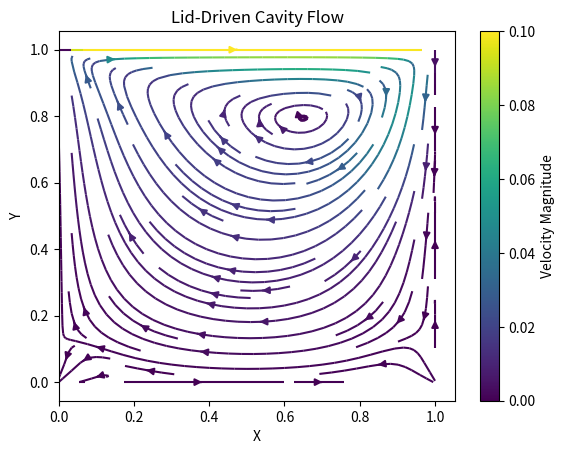

Source code (Python): (Note: this script raises an exception after producing the figure.)
"""
LBM - 2D D2Q9, Lid-driven Cavity
Translation of Mohamad's MATLAB code, numpy-vectorised where possible.
Done by Claude Sonnet 4.6
"""

import numpy as np
import matplotlib.pyplot as plt

# ---------------------------------------------------------------------------
# Parameters
# ---------------------------------------------------------------------------
nx, ny = 101, 101

f   = np.zeros((nx, ny, 9))
u   = np.zeros((nx, ny))
v   = np.zeros((nx, ny))
rho = np.ones((nx, ny))

w  = np.array([1/9, 1/9, 1/9, 1/9, 1/36, 1/36, 1/36, 1/36, 4/9])
cx = np.array([1,  0, -1,  0,  1, -1, -1,  1,  0])
cy = np.array([0,  1,  0, -1,  1,  1, -1, -1,  0])

xl, yl = 1.0, 1.0
dx = xl / (nx - 1)
dy = yl / (ny - 1)
x  = np.linspace(0, xl, nx)
y  = np.linspace(0, yl, ny)

uo    = 0.10
alpha = 0.1
Re    = uo * (ny - 1) / alpha
omega = 1.0 / (3.0 * alpha + 0.5)

print(f"Re = {Re}")

tol   = 1e-4
error = 10.0
erso  = 0.0
count = 0

# Lid velocity
u[:, -1] = uo

# ---------------------------------------------------------------------------
# Functions
# ---------------------------------------------------------------------------

def collision(f, u, v, rho):
    t1 = u**2 + v**2                                    # (nx, ny)
    # t2[k] = u*cx[k] + v*cy[k]  for each direction k
    t2 = (u[:, :, np.newaxis] * cx
        + v[:, :, np.newaxis] * cy)                     # (nx, ny, 9)
    feq = (rho[:, :, np.newaxis] * w
           * (1.0 + 3.0*t2 + 4.5*t2**2
              - 1.5*t1[:, :, np.newaxis]))
    f = (1.0 - omega) * f + omega * feq
    return f


def stream(f):
    # shifts match MATLAB circshift([+1,0]) etc.
    # MATLAB: circshift(A, [r,c]) shifts rows by r, cols by c
    # np.roll(a, shift, axis): positive shift → elements move toward higher index
    shifts = [(1,0),(0,1),(-1,0),(0,-1),(1,1),(-1,1),(-1,-1),(1,-1)]
    for k, (sr, sc) in enumerate(shifts):
        f[:, :, k] = np.roll(np.roll(f[:, :, k], sr, axis=0), sc, axis=1)
    return f


def boundary(f, uo):
    # --- Left boundary: bounce-back ---
    f[0, :, 0] = f[0, :, 2]   # k=1 -> k=3
    f[0, :, 4] = f[0, :, 6]   # k=5 -> k=7
    f[0, :, 7] = f[0, :, 5]   # k=8 -> k=6

    # --- Right boundary: bounce-back ---
    f[-1, :, 2] = f[-1, :, 0]  # k=3 -> k=1
    f[-1, :, 6] = f[-1, :, 4]  # k=7 -> k=5
    f[-1, :, 5] = f[-1, :, 7]  # k=6 -> k=8

    # --- Bottom boundary: bounce-back ---
    f[:, 0, 1] = f[:, 0, 3]    # k=2 -> k=4
    f[:, 0, 4] = f[:, 0, 6]    # k=5 -> k=7
    f[:, 0, 5] = f[:, 0, 7]    # k=6 -> k=8

    # --- Top boundary: moving lid (Zou/He) ---
    # vectorised over interior x nodes (index 1..nx-2)
    i = slice(1, nx - 1)
    rhon = (f[i, -1, 8] + f[i, -1, 0] + f[i, -1, 2]
            + 2.0 * (f[i, -1, 1] + f[i, -1, 5] + f[i, -1, 4]))
    f[i, -1, 3] = f[i, -1, 1]                       # k=4 = k=2
    f[i, -1, 7] = f[i, -1, 5] + rhon * uo / 6.0    # k=8 = k=6 + ...
    f[i, -1, 6] = f[i, -1, 4] - rhon * uo / 6.0    # k=7 = k=5 - ...

    return f


def ruv(f):
    rho = f.sum(axis=2)

    # Correct top-row density (non-equilibrium extrapolation for moving lid)
    rho[:, -1] = (f[:, -1, 8] + f[:, -1, 0] + f[:, -1, 2]
                  + 2.0 * (f[:, -1, 1] + f[:, -1, 5] + f[:, -1, 4]))

    u = (f[:, :, 0] + f[:, :, 4] + f[:, :, 7]
       - f[:, :, 2] - f[:, :, 5] - f[:, :, 6]) / rho

    v = (f[:, :, 1] + f[:, :, 4] + f[:, :, 5]
       - f[:, :, 3] - f[:, :, 6] - f[:, :, 7]) / rho

    return rho, u, v


# ---------------------------------------------------------------------------
# Main loop
# ---------------------------------------------------------------------------
while error > tol:
    print(f"error = {error:.6e}")

    f = collision(f, u, v, rho)
    f = stream(f)
    f = boundary(f, uo)
    rho, u, v = ruv(f)

    count += 1
    ers   = np.sum(u**2 + v**2)
    error = abs(ers - erso)
    erso  = ers

print(f"Converged in {count} iterations.")

# ---------------------------------------------------------------------------
# Post-processing (mirrors result.m)
# ---------------------------------------------------------------------------
mid_x = (nx - 1) // 2
mid_y = (ny - 1) // 2

um = u[mid_x, :] / uo   # centreline u-velocity vs y
vm = v[:, mid_y] / uo   # centreline v-velocity vs x

fig, ax = plt.subplots()
X, Y = np.meshgrid(x, y)
speed = np.sqrt(u**2 + v**2)
strm = ax.streamplot(X, Y, u.T, v.T, color=speed.T, cmap='viridis', linewidth=1.5)
fig.colorbar(strm.lines, label='Velocity Magnitude')
ax.set_title("Lid-Driven Cavity Flow")
ax.set_xlabel("X"); ax.set_ylabel("Y")
fig.savefig("/tmp/out0.jpg", dpi=150)

fig, ax = plt.subplots()
ax.plot(um, y, linewidth=1.5)
ax.set_xlabel("U/Uo"); ax.set_ylabel("Y")
ax.set_title("U-velocity profile at cavity centreline")
fig.savefig('/tmp/out1.jpg')

fig, ax = plt.subplots()
ax.plot(x, vm, linewidth=1.5)
ax.set_xlabel("X"); ax.set_ylabel("V/Uo")
ax.set_title("V-velocity profile at cavity centreline")
fig.savefig('/tmp/out2.jpg')

s = 4  # plot every 4th point
fig, ax = plt.subplots()
ax.quiver(x[::s], y[::s], (v[::s, ::s] / uo).T, (u[::s, ::s] / uo).T)
ax.set_title("Velocity quiver")

fig.savefig('/tmp/out3.jpg')

# Stream function (trapezoidal integration upward in j)
str_ = np.zeros((nx, ny))
for j in range(1, ny):
    str_[:, j] = (str_[:, j-1]
                  + 0.25 * (rho[:, j] + rho[:, j-1])
                          * (u[:, j] + u[:, j-1]))

fig, ax = plt.subplots()
ax.contour(x, y, str_.T, levels=20)
ax.set_title("Stream function contours")

fig.savefig('/tmp/out4.jpg')
